Labelled photos from "CropsDataset", an image-classification folder in marcus024/sacaapp. The possible labels are: peanut, pineapple.

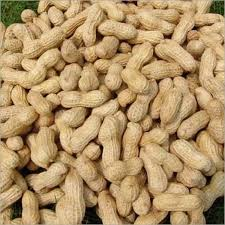
Label: peanut

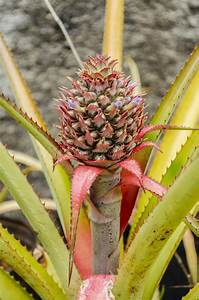
Label: pineapple

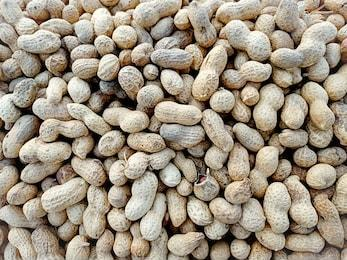
Label: peanut

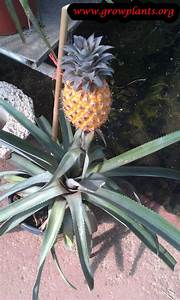
Label: pineapple
